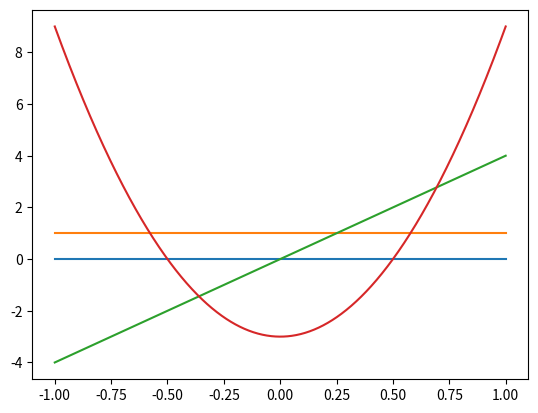

This figure's Python source:

import numpy as np

def chebyshev(j, x, derivative = False):
    x = np.array(x)
    if not derivative:
        if j == 0:
            return np.ones(x.shape)
        elif j==1:
            return x
        else: 
            Ts = [1, x] 
            for j in range(2, j+1):
                Ts.append(2*x*Ts[-1] - Ts[-2]) 
        return Ts[-1]
    
    else: 
        if j == 0:
            return np.zeros(x.shape)
        elif j == 1:
            return np.ones(x.shape)
        else: 
            return (
                2*chebyshev(j-1, x, derivative=False) 
                + 2*x*chebyshev(j-1, x, derivative = True) 
                - chebyshev(j-2, x, derivative = True)
            )
        

    
if __name__ == '__main__':
    import numpy as np 
    import matplotlib.pyplot as plt 
    x = np.linspace(-1,1,1000)
    js = [0,1,2,3]
    plt.figure()
    for j in js:
        T = chebyshev(j, x, derivative = True)
        plt.plot(x, T)
    plt.show()